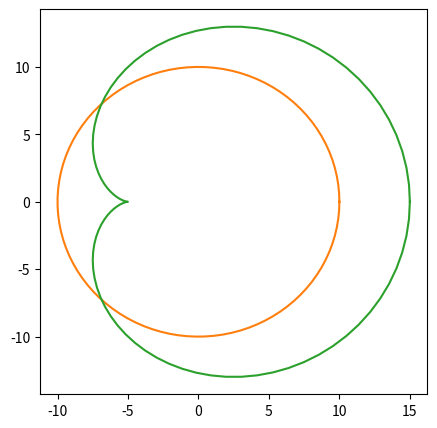

The matplotlib source for this figure:
# 1. 2D Links end effector - Joint space
#     두 개의 2차원 링크로 이루어진 매니퓰레이터가 있다.
#     링크의 길이는 각각 10, 5 이며 두 액추에이터와 공구단의 초기 위치는 각각 (0, 0), (10, 0), (15, 0)이다.
#     1) 두 액추에이터가 같은 각속도로 한 바퀴 회전할 때, 각 관절과 공구단의 위치를 그래프로 나타내어라.
#     2) 각 액추에이터를 적당한 각속도로 움직여 10초 후의 공구단이 (0, 10)에 위치하게 하려한다. Cubic interpolation 을 사용해
#         액추에이터의 속도를 계획했을 때, 각 관절과 공구단의 위치를 그래프로 나타내어라.

import numpy as np
import matplotlib.pyplot as plt

# Plot style
plt.rcParams['figure.figsize'] = (5, 5)


def problem1():
    theta1 = np.linspace(0, 2 * np.pi, 100)
    theta2 = np.linspace(0, 2 * np.pi, 100)

    x0 = 0
    y0 = 0

    l1 = 10
    x1 = l1 * np.cos(theta1)
    y1 = l1 * np.sin(theta1)

    l2 = 5
    x2 = x1 + l2 * np.cos(theta1 + theta2)
    y2 = y1 + l2 * np.sin(theta1 + theta2)

    # 플롯 준비
    fig1 = plt.figure()

    # 링크의 끝 점들을 플롯
    plt.plot(x0, y0)
    plt.plot(x1, y1)
    plt.plot(x2, y2)


def problem2():
    # 역기구학 해를 먼저 구한다 - 수치해석적 방법
    def inverseKinematics(x, y):
        lowestError = 100
        lowestError_theta = [0, 0]
        for theta1 in np.linspace(0, np.pi / 2, 1000):
            for theta2 in np.linspace(0, np.pi, 1000):
                l1 = 10
                x1 = l1 * np.cos(theta1)
                y1 = l1 * np.sin(theta1)

                l2 = 5
                x2 = x1 + l2 * np.cos(theta1 + theta2)
                y2 = y1 + l2 * np.sin(theta1 + theta2)

                error = (x - x2) ** 2 + (y - y2) ** 2

                if error < lowestError:
                    lowestError = error
                    lowestError_theta = [theta1, theta2]
        return lowestError_theta

    # 3차 다항식으로 각속도 계획
    def cubicInterpolation(x0, y0, x1, y1):
        a = 0
        b = 0
        c = 0
        d = 0
        return a, b, c, d
    targetAngle = inverseKinematics(0, 10)

    # 플롯 준비
    fig2 = plt.figure()


if __name__ == "__main__":
    problem1()
    problem2()
    plt.show()
